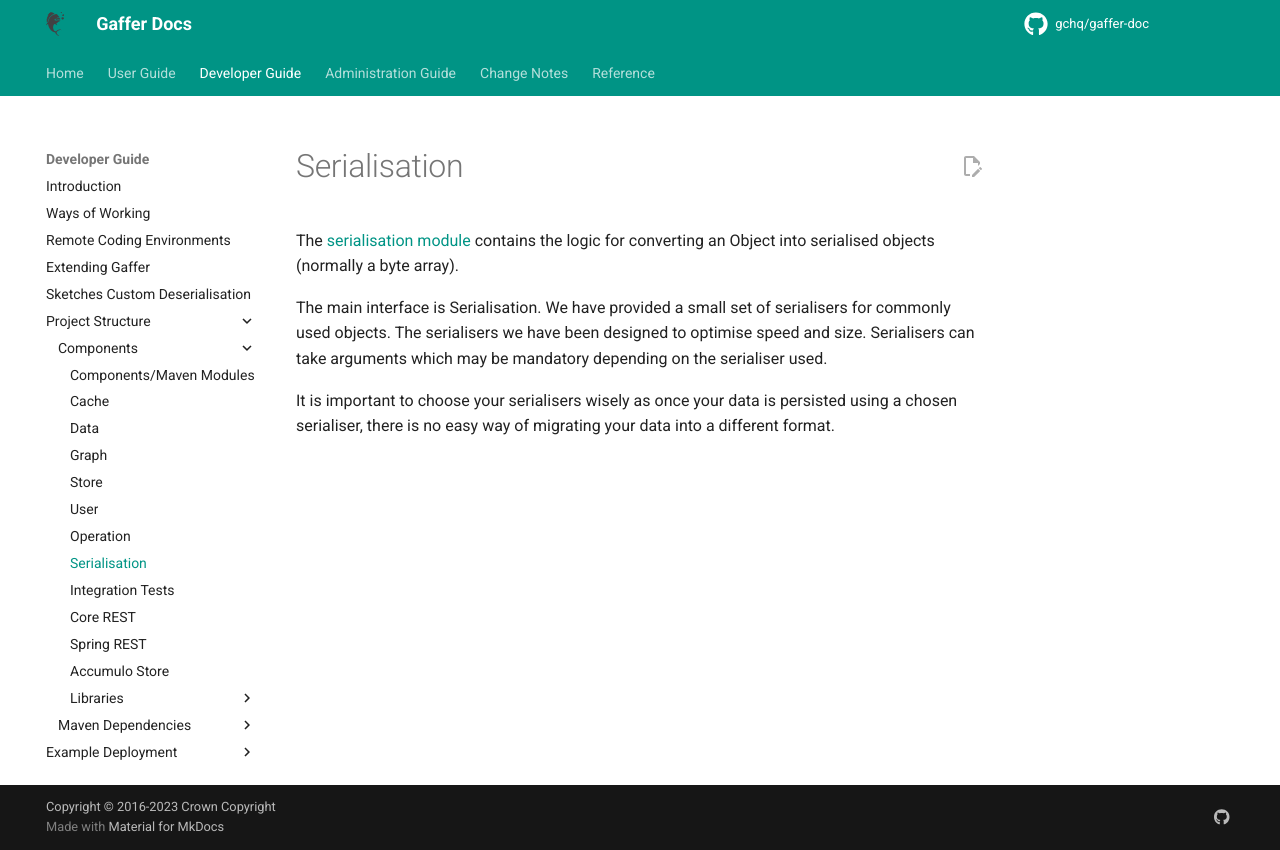

repository: gchq/gaffer-doc · page: 2.3.2/development-guide/project-structure/components/serialisation.html · generator: mkdocs

# Serialisation

The [serialisation module](https://github.com/gchq/Gaffer/tree/master/core/serialisation) contains the logic for converting an Object into serialised objects (normally a byte array).

The main interface is Serialisation. We have provided a small set of serialisers for commonly used objects. The serialisers we have been designed to optimise speed and size. Serialisers can take arguments which may be mandatory depending on the serialiser used.

It is important to choose your serialisers wisely as once your data is persisted using a chosen serialiser, there is no easy way of migrating your data into a different format.
